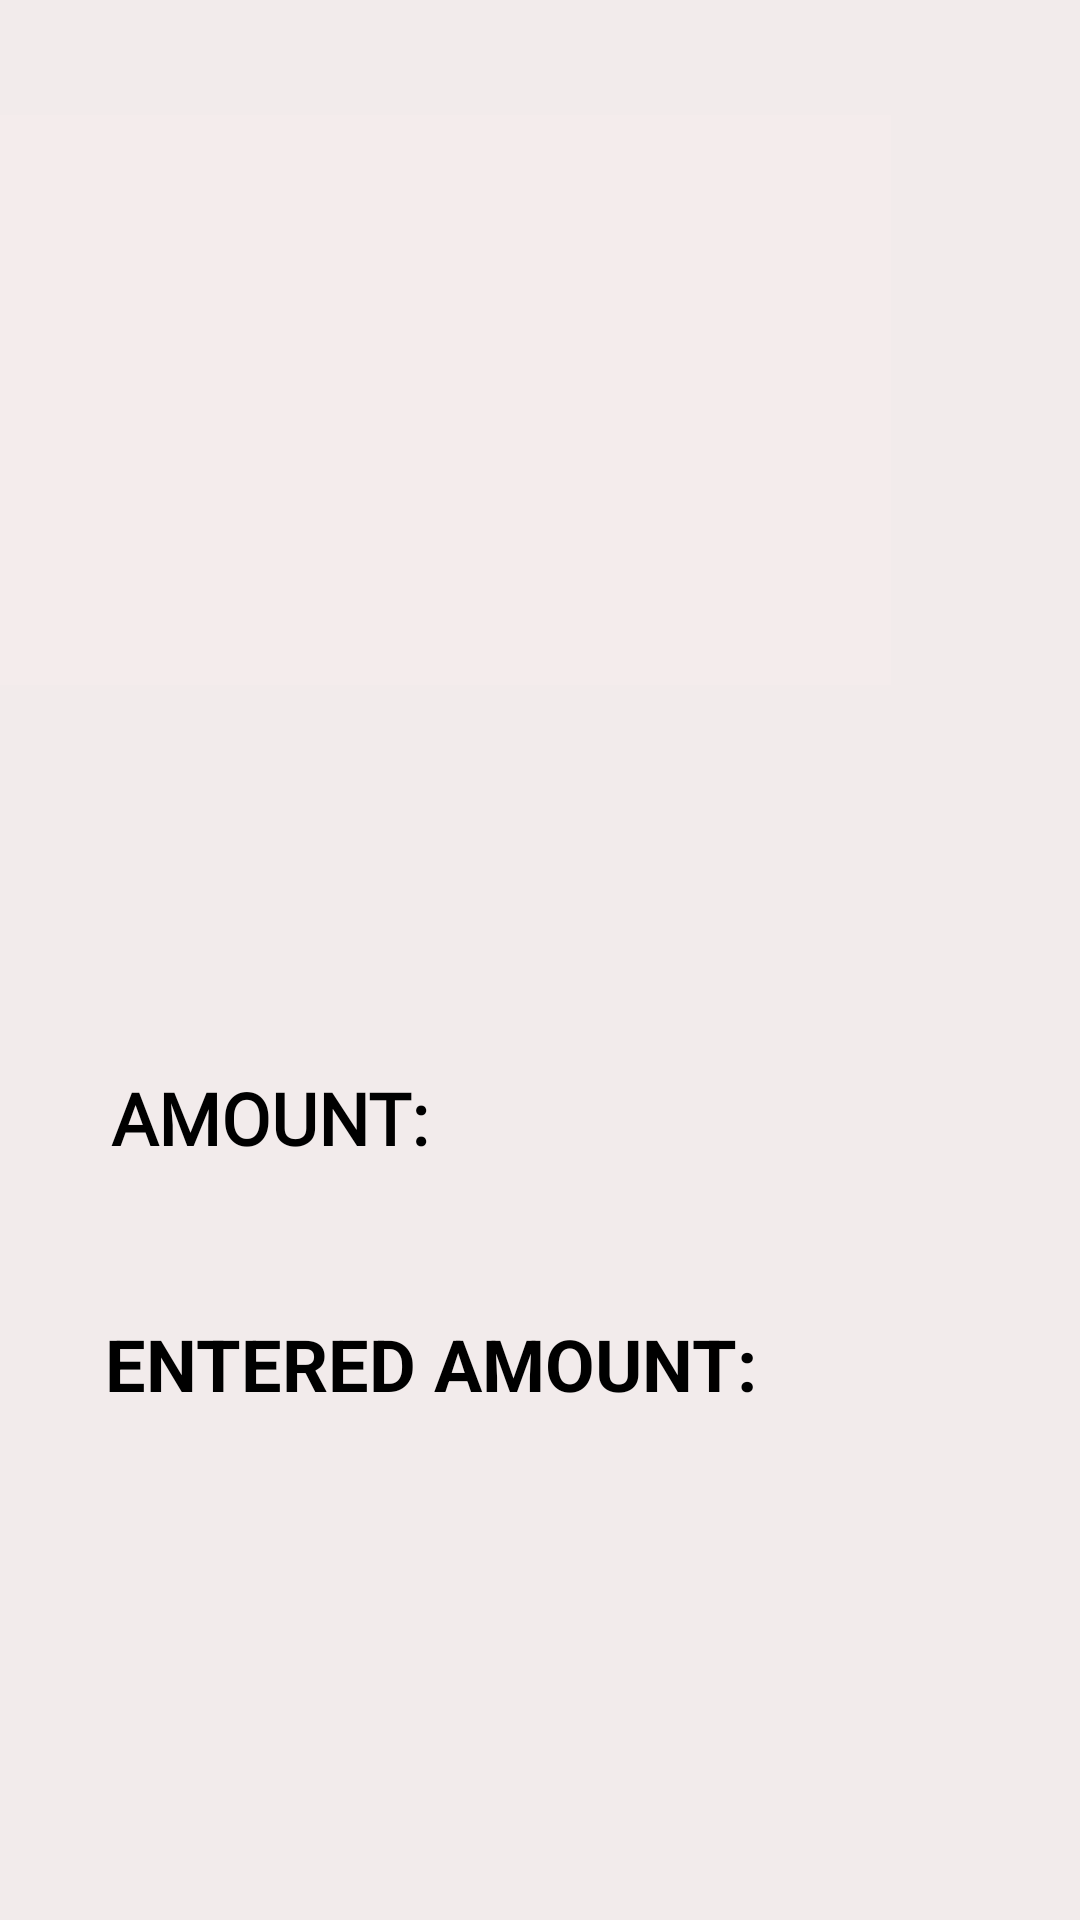

Here is an Android app screen rendered from its layout file. Give the layout XML and the strings, colors and styles it references.
<!-- AndroidManifest.xml: application theme Theme.VendoMedicine -->
<!-- res/layout/process_payment.xml -->
<?xml version="1.0" encoding="utf-8"?>
<androidx.constraintlayout.widget.ConstraintLayout xmlns:android="http://schemas.android.com/apk/res/android"
    xmlns:app="http://schemas.android.com/apk/res-auto"
    xmlns:tools="http://schemas.android.com/tools"
    android:layout_width="match_parent"
    android:layout_height="match_parent"
    android:background="#F2EBEB"
    android:backgroundTint="#F2EBEB"
    tools:context=".ProcessPaymentActivity">

    <TextView
        android:id="@+id/textView"
        android:layout_width="0dp"
        android:layout_height="wrap_content"
        android:layout_marginStart="68dp"
        android:layout_marginTop="64dp"
        android:layout_marginEnd="68dp"
        android:layout_marginBottom="66dp"
        android:autoText="true"
        android:fontFamily="@font/archivo_black"
        android:text="VendoMed"
        android:textColor="#000000"
        android:textSize="50sp"
        app:layout_constraintBottom_toTopOf="@+id/recyclerView2"
        app:layout_constraintEnd_toEndOf="parent"
        app:layout_constraintHorizontal_bias="0.0"
        app:layout_constraintStart_toStartOf="parent"
        app:layout_constraintTop_toTopOf="parent" />

    <Button
        android:id="@+id/button4"
        android:layout_width="0dp"
        android:layout_height="50dp"
        android:layout_marginEnd="36dp"
        android:layout_marginBottom="112dp"
        android:text="PAYMENT"
        app:layout_constraintBottom_toBottomOf="parent"
        app:layout_constraintEnd_toEndOf="parent"
        app:layout_constraintStart_toEndOf="@+id/button3"
        app:layout_constraintTop_toBottomOf="@+id/textView6" />

    <Button
        android:id="@+id/button3"
        android:layout_width="0dp"
        android:layout_height="50dp"
        android:layout_marginStart="37dp"
        android:layout_marginEnd="38dp"
        android:text="BACK"
        app:layout_constraintBaseline_toBaselineOf="@+id/button4"
        app:layout_constraintEnd_toStartOf="@+id/button4"
        app:layout_constraintStart_toStartOf="parent" />

    <TextView
        android:id="@+id/textView3"
        android:layout_width="0dp"
        android:layout_height="50dp"
        android:layout_marginStart="37dp"
        android:layout_marginEnd="37dp"
        android:layout_marginBottom="32dp"
        android:fontFamily="@font/inter_semibold"
        android:minHeight="50dp"
        android:text="AMOUNT:"
        android:textColor="#000000"
        android:textSize="24sp"
        android:textStyle="bold"
        app:layout_constraintBottom_toTopOf="@+id/textView6"
        app:layout_constraintEnd_toEndOf="parent"
        app:layout_constraintHorizontal_bias="1.0"
        app:layout_constraintStart_toStartOf="parent"
        app:layout_constraintTop_toBottomOf="@+id/recyclerView2"
        tools:visibility="visible" />

    <androidx.recyclerview.widget.RecyclerView
        android:id="@+id/recyclerView2"
        android:layout_width="300dp"
        android:layout_height="190dp"
        android:layout_marginStart="35dp"
        android:layout_marginEnd="34dp"
        android:layout_marginBottom="128dp"
        android:background="#F4ECEC"
        android:foregroundTint="#953737"
        android:visibility="visible"
        app:layout_constraintBottom_toTopOf="@+id/textView3"
        app:layout_constraintEnd_toEndOf="@+id/textView"
        app:layout_constraintStart_toStartOf="parent"
        app:layout_constraintTop_toBottomOf="@+id/textView"
        tools:visibility="visible" />

    <TextView
        android:id="@+id/textView6"
        android:layout_width="0dp"
        android:layout_height="50dp"
        android:layout_marginStart="35dp"
        android:layout_marginEnd="35dp"
        android:layout_marginBottom="207dp"
        android:text="ENTERED AMOUNT:"
        android:textColor="#000000"
        android:textSize="24sp"
        android:textStyle="bold"
        app:layout_constraintBottom_toTopOf="@+id/button4"
        app:layout_constraintEnd_toEndOf="parent"
        app:layout_constraintStart_toStartOf="parent"
        app:layout_constraintTop_toBottomOf="@+id/textView3" />

</androidx.constraintlayout.widget.ConstraintLayout>
<!-- resources referenced by this layout -->
<resources>
  <style name="Theme.VendoMedicine" parent="Base.Theme.VendoMedicine" />
  <style name="Base.Theme.VendoMedicine" parent="Theme.Material3.DayNight.NoActionBar">
          
          
      </style>
</resources>
